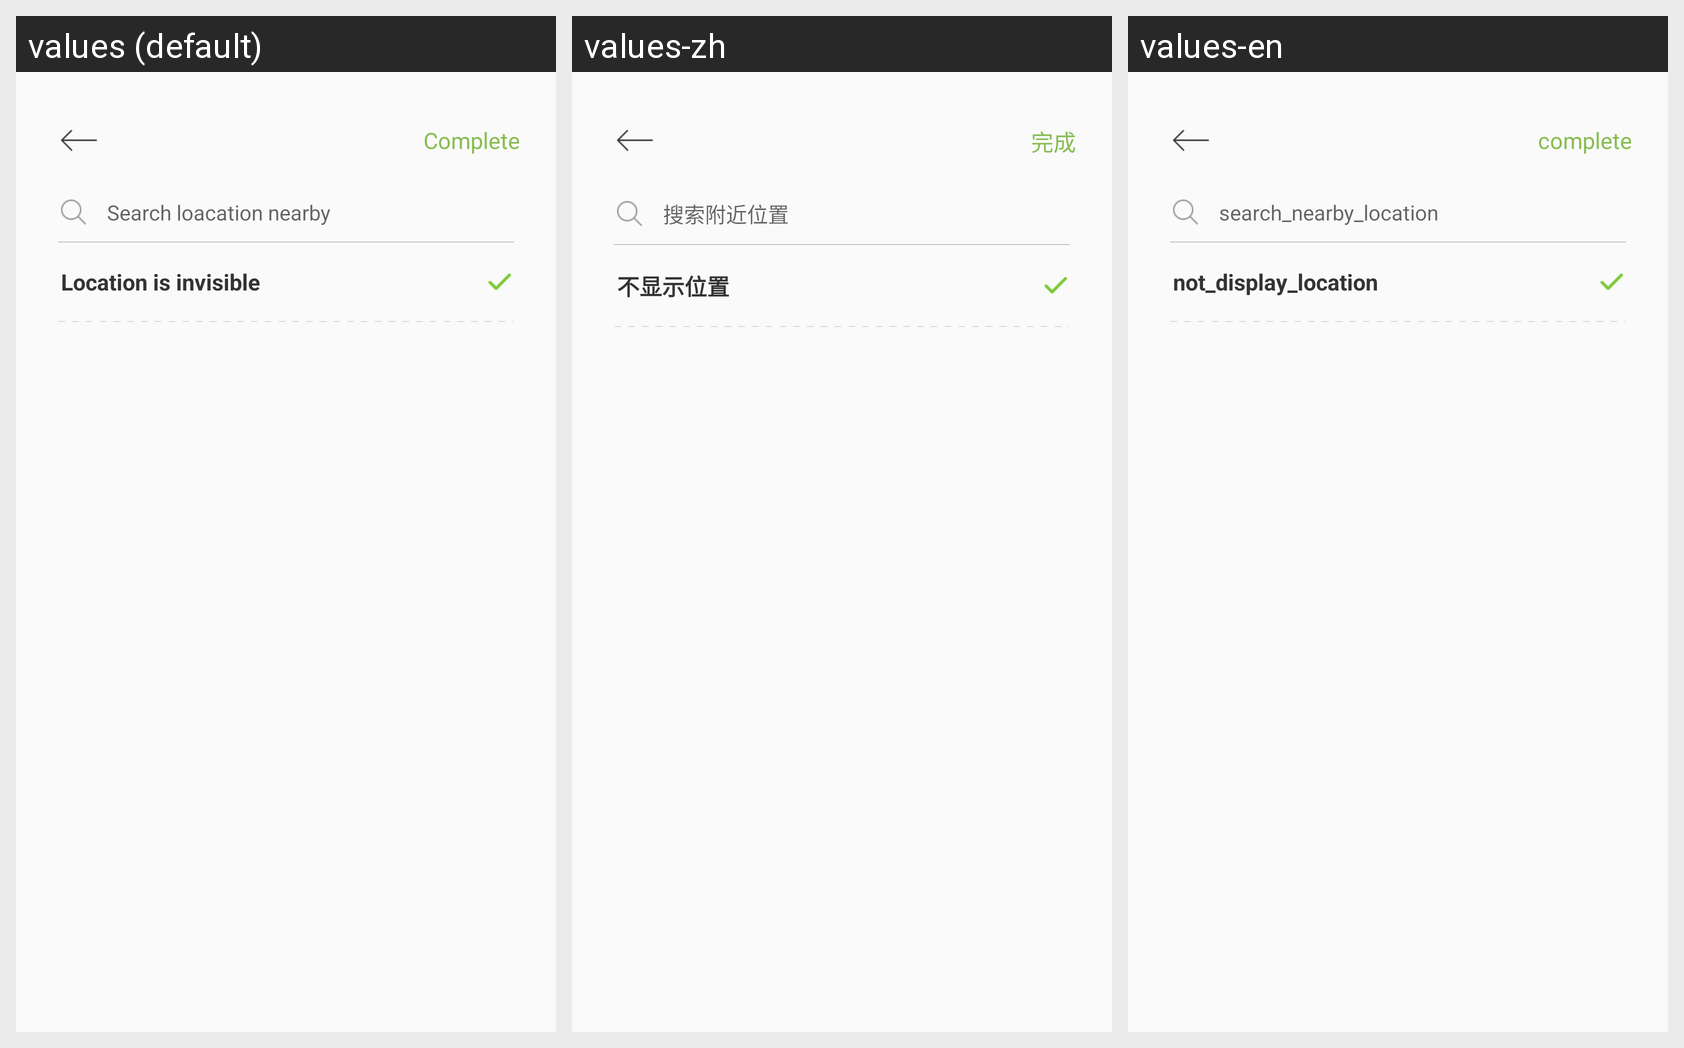

Strings drawn on this Android screen and how each of the app's shown locales translates them:
Android screen res/layout/activity_location.xml rendered under 3 locales, left to right: values (default), values-zh, values-en. Device: Nexus 5 (rendered at 1080×1920; each locale shown at half size, 540×960, under a caption strip naming it); theme BaseTheme.
Strings drawn on this screen, with the default value and each locale's value (text and hints the layout hard-codes, and strings that could not be matched under every locale, appear in the picture but are not listed):

complete
  values: Complete
  values-zh: 完成
  values-en: complete

search_nearby_location
  values: Search loacation nearby
  values-zh: 搜索附近位置
  values-en: search_nearby_location

not_display_location
  values: Location is invisible
  values-zh: 不显示位置
  values-en: not_display_location
